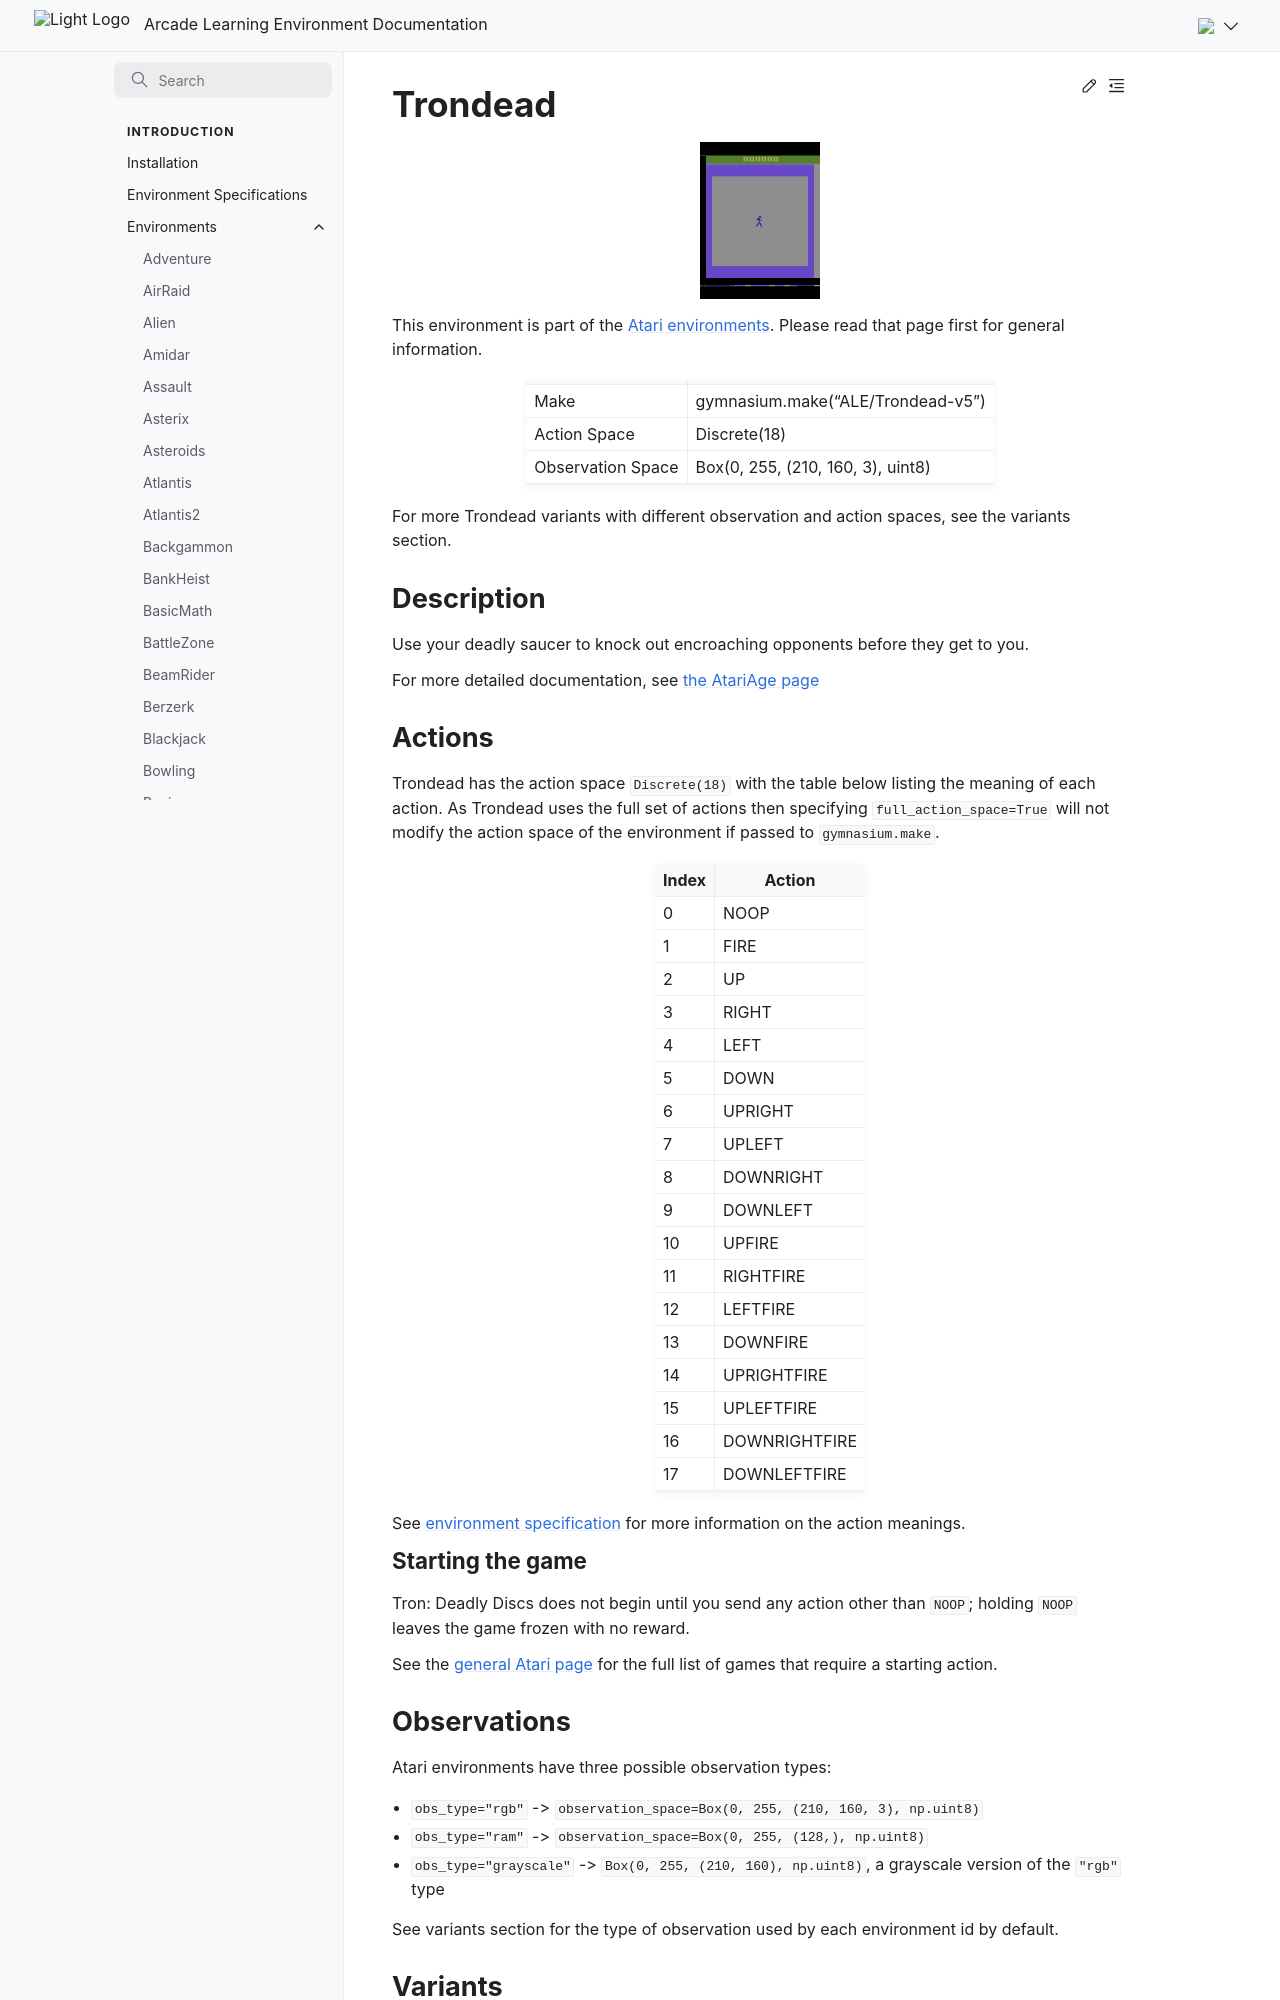

repository: Farama-Foundation/Arcade-Learning-Environment · page: main/environments/trondead/index.html · generator: sphinx

---
title: Trondead
---

# Trondead

```{figure} ../_static/videos/environments/trondead.gif
:width: 120px
:name: Trondead
```

This environment is part of the <a href='..'>Atari environments</a>. Please read that page first for general information.

|                   |                                   |
|-------------------|-----------------------------------|
| Make              | gymnasium.make("ALE/Trondead-v5") |
| Action Space      | Discrete(18)                      |
| Observation Space | Box(0, 255, (210, 160, 3), uint8) |

For more Trondead variants with different observation and action spaces, see the variants section.

## Description

Use your deadly saucer to knock out encroaching opponents before they get to you.

For more detailed documentation, see [the AtariAge page](https://atariage.com/manual_html_page.php?SoftwareLabelID=569)

## Actions

Trondead has the action space `Discrete(18)` with the table below listing the meaning of each action.
As Trondead uses the full set of actions then specifying `full_action_space=True` will not modify the action space of the environment if passed to `gymnasium.make`.

|   Index | Action        |
|---------|---------------|
|       0 | NOOP          |
|       1 | FIRE          |
|       2 | UP            |
|       3 | RIGHT         |
|       4 | LEFT          |
|       5 | DOWN          |
|       6 | UPRIGHT       |
|       7 | UPLEFT        |
|       8 | DOWNRIGHT     |
|       9 | DOWNLEFT      |
|      10 | UPFIRE        |
|      11 | RIGHTFIRE     |
|      12 | LEFTFIRE      |
|      13 | DOWNFIRE      |
|      14 | UPRIGHTFIRE   |
|      15 | UPLEFTFIRE    |
|      16 | DOWNRIGHTFIRE |
|      17 | DOWNLEFTFIRE  |

See [environment specification](../env-spec) for more information on the action meanings.

### Starting the game

Tron: Deadly Discs does not begin until you send any action other than `NOOP`; holding `NOOP` leaves the game frozen with no reward.

See the [general Atari page](https://ale.farama.org/environments/#games-that-require-a-button-press-to-start) for the full list of games that require a starting action.

## Observations

Atari environments have three possible observation types:

- `obs_type="rgb"` -> `observation_space=Box(0, 255, (210, 160, 3), np.uint8)`
- `obs_type="ram"` -> `observation_space=Box(0, 255, (128,), np.uint8)`
- `obs_type="grayscale"` -> `Box(0, 255, (210, 160), np.uint8)`, a grayscale version of the `"rgb"` type

See variants section for the type of observation used by each environment id by default.
